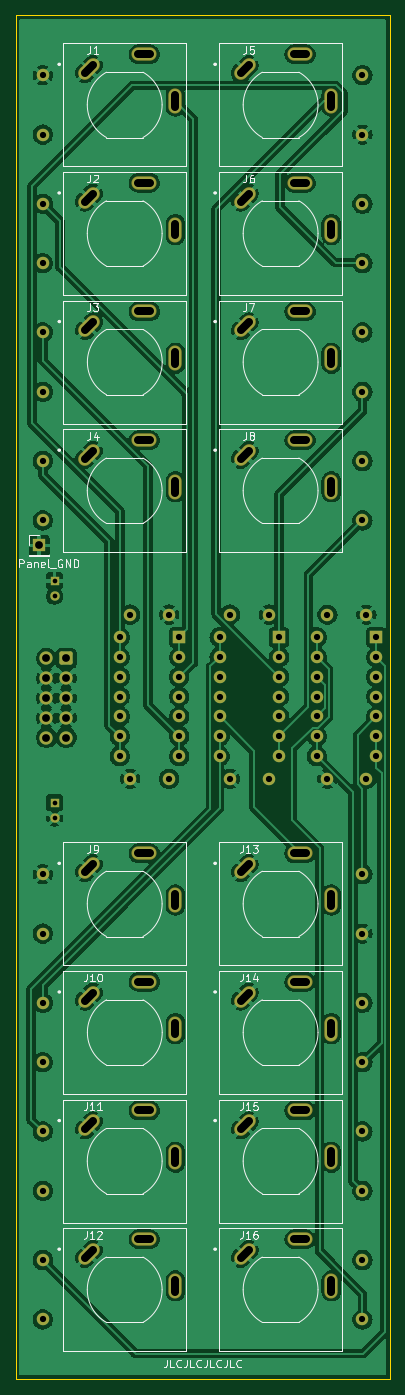
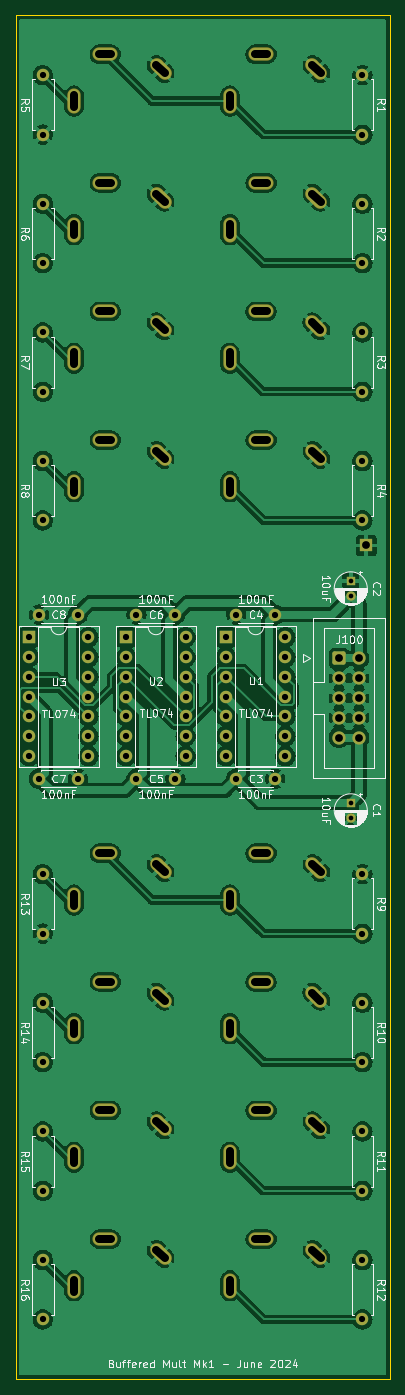
Circuit board: 11 layer files. Board 48.0 x 175.0 mm.
- bottom_copper: DMH_Buffered_Mult_PCB-B_Cu.gbl (227515 bytes)
- bottom_mask: DMH_Buffered_Mult_PCB-B_Mask.gbs (5951 bytes)
- paste: DMH_Buffered_Mult_PCB-B_Paste.gbp (497 bytes)
- bottom_silk: DMH_Buffered_Mult_PCB-B_Silkscreen.gbo (95029 bytes)
- outline: DMH_Buffered_Mult_PCB-Edge_Cuts.gm1 (655 bytes)
- top_copper: DMH_Buffered_Mult_PCB-F_Cu.gtl (214748 bytes)
- top_mask: DMH_Buffered_Mult_PCB-F_Mask.gts (5951 bytes)
- paste: DMH_Buffered_Mult_PCB-F_Paste.gtp (497 bytes)
- top_silk: DMH_Buffered_Mult_PCB-F_Silkscreen.gto (44556 bytes)
- drill: DMH_Buffered_Mult_PCB-NPTH.drl (269 bytes)
- drill: DMH_Buffered_Mult_PCB-PTH.drl (3556 bytes)

=== bottom_copper: DMH_Buffered_Mult_PCB-B_Cu.gbl (227515 bytes, source omitted) ===
=== bottom_mask: DMH_Buffered_Mult_PCB-B_Mask.gbs ===
G04 #@! TF.GenerationSoftware,KiCad,Pcbnew,8.0.3*
G04 #@! TF.CreationDate,2024-06-29T17:49:17+02:00*
G04 #@! TF.ProjectId,DMH_Buffered_Mult_PCB,444d485f-4275-4666-9665-7265645f4d75,1*
G04 #@! TF.SameCoordinates,Original*
G04 #@! TF.FileFunction,Soldermask,Bot*
G04 #@! TF.FilePolarity,Negative*
%FSLAX46Y46*%
G04 Gerber Fmt 4.6, Leading zero omitted, Abs format (unit mm)*
G04 Created by KiCad (PCBNEW 8.0.3) date 2024-06-29 17:49:17*
%MOMM*%
%LPD*%
G01*
G04 APERTURE LIST*
G04 Aperture macros list*
%AMRoundRect*
0 Rectangle with rounded corners*
0 $1 Rounding radius*
0 $2 $3 $4 $5 $6 $7 $8 $9 X,Y pos of 4 corners*
0 Add a 4 corners polygon primitive as box body*
4,1,4,$2,$3,$4,$5,$6,$7,$8,$9,$2,$3,0*
0 Add four circle primitives for the rounded corners*
1,1,$1+$1,$2,$3*
1,1,$1+$1,$4,$5*
1,1,$1+$1,$6,$7*
1,1,$1+$1,$8,$9*
0 Add four rect primitives between the rounded corners*
20,1,$1+$1,$2,$3,$4,$5,0*
20,1,$1+$1,$4,$5,$6,$7,0*
20,1,$1+$1,$6,$7,$8,$9,0*
20,1,$1+$1,$8,$9,$2,$3,0*%
%AMHorizOval*
0 Thick line with rounded ends*
0 $1 width*
0 $2 $3 position (X,Y) of the first rounded end (center of the circle)*
0 $4 $5 position (X,Y) of the second rounded end (center of the circle)*
0 Add line between two ends*
20,1,$1,$2,$3,$4,$5,0*
0 Add two circle primitives to create the rounded ends*
1,1,$1,$2,$3*
1,1,$1,$4,$5*%
G04 Aperture macros list end*
%ADD10HorizOval,1.712000X-0.533159X-0.533159X0.533159X0.533159X0*%
%ADD11O,1.712000X3.220000*%
%ADD12O,3.220000X1.712000*%
%ADD13R,1.700000X1.700000*%
%ADD14C,1.600000*%
%ADD15O,1.600000X1.600000*%
%ADD16RoundRect,0.250000X0.600000X0.600000X-0.600000X0.600000X-0.600000X-0.600000X0.600000X-0.600000X0*%
%ADD17C,1.700000*%
%ADD18R,1.600000X1.600000*%
%ADD19R,1.200000X1.200000*%
%ADD20C,1.200000*%
G04 APERTURE END LIST*
D10*
X35403810Y-179903810D03*
D11*
X46500000Y-184000000D03*
D12*
X42500000Y-178000000D03*
D10*
X55403810Y-163403810D03*
D11*
X66500000Y-167500000D03*
D12*
X62500000Y-161500000D03*
D10*
X55403810Y-77403810D03*
D11*
X66500000Y-81500000D03*
D12*
X62500000Y-75500000D03*
D10*
X55403810Y-93903810D03*
D11*
X66500000Y-98000000D03*
D12*
X62500000Y-92000000D03*
D10*
X55403810Y-179903810D03*
D11*
X66500000Y-184000000D03*
D12*
X62500000Y-178000000D03*
D10*
X55403810Y-44403810D03*
D11*
X66500000Y-48500000D03*
D12*
X62500000Y-42500000D03*
D10*
X55403810Y-60903810D03*
D11*
X66500000Y-65000000D03*
D12*
X62500000Y-59000000D03*
D10*
X35403810Y-60903810D03*
D11*
X46500000Y-65000000D03*
D12*
X42500000Y-59000000D03*
D10*
X35403810Y-93903810D03*
D11*
X46500000Y-98000000D03*
D12*
X42500000Y-92000000D03*
D10*
X35416310Y-77403810D03*
D11*
X46512500Y-81500000D03*
D12*
X42512500Y-75500000D03*
D10*
X55403810Y-146903810D03*
D11*
X66500000Y-151000000D03*
D12*
X62500000Y-145000000D03*
D13*
X29022826Y-105522826D03*
D10*
X55403810Y-196403810D03*
D11*
X66500000Y-200500000D03*
D12*
X62500000Y-194500000D03*
D10*
X35416310Y-163403810D03*
D11*
X46512500Y-167500000D03*
D12*
X42512500Y-161500000D03*
D10*
X35403810Y-146903810D03*
D11*
X46500000Y-151000000D03*
D12*
X42500000Y-145000000D03*
D10*
X35403810Y-196403810D03*
D11*
X46500000Y-200500000D03*
D12*
X42500000Y-194500000D03*
D10*
X35403810Y-44403810D03*
D11*
X46500000Y-48500000D03*
D12*
X42500000Y-42500000D03*
D14*
X29500000Y-164190000D03*
D15*
X29500000Y-171810000D03*
D14*
X29500000Y-61690000D03*
D15*
X29500000Y-69310000D03*
D14*
X58500000Y-135450000D03*
X53500000Y-135450000D03*
D16*
X32500000Y-120000000D03*
D17*
X29960000Y-120000000D03*
X32500000Y-122540000D03*
X29960000Y-122540000D03*
X32500000Y-125080000D03*
X29960000Y-125080000D03*
X32500000Y-127620000D03*
X29960000Y-127620000D03*
X32500000Y-130160000D03*
X29960000Y-130160000D03*
D14*
X70500000Y-155310000D03*
D15*
X70500000Y-147690000D03*
D14*
X70500000Y-85810000D03*
D15*
X70500000Y-78190000D03*
D14*
X70500000Y-171810000D03*
D15*
X70500000Y-164190000D03*
D18*
X59800000Y-117300000D03*
D15*
X59800000Y-119840000D03*
X59800000Y-122380000D03*
X59800000Y-124920000D03*
X59800000Y-127460000D03*
X59800000Y-130000000D03*
X59800000Y-132540000D03*
X52180000Y-132540000D03*
X52180000Y-130000000D03*
X52180000Y-127460000D03*
X52180000Y-124920000D03*
X52180000Y-122380000D03*
X52180000Y-119840000D03*
X52180000Y-117300000D03*
D14*
X29500000Y-94690000D03*
D15*
X29500000Y-102310000D03*
D14*
X29500000Y-197190000D03*
D15*
X29500000Y-204810000D03*
D14*
X29500000Y-45190000D03*
D15*
X29500000Y-52810000D03*
D14*
X45700000Y-114400000D03*
X40700000Y-114400000D03*
X70500000Y-52810000D03*
D15*
X70500000Y-45190000D03*
D14*
X29500000Y-147690000D03*
D15*
X29500000Y-155310000D03*
D14*
X70500000Y-69310000D03*
D15*
X70500000Y-61690000D03*
D14*
X71000000Y-114400000D03*
X66000000Y-114400000D03*
X58500000Y-114400000D03*
X53500000Y-114400000D03*
D18*
X72270000Y-117300000D03*
D15*
X72270000Y-119840000D03*
X72270000Y-122380000D03*
X72270000Y-124920000D03*
X72270000Y-127460000D03*
X72270000Y-130000000D03*
X72270000Y-132540000D03*
X64650000Y-132540000D03*
X64650000Y-130000000D03*
X64650000Y-127460000D03*
X64650000Y-124920000D03*
X64650000Y-122380000D03*
X64650000Y-119840000D03*
X64650000Y-117300000D03*
D14*
X29500000Y-78190000D03*
D15*
X29500000Y-85810000D03*
D14*
X29500000Y-180690000D03*
D15*
X29500000Y-188310000D03*
D14*
X70500000Y-204810000D03*
D15*
X70500000Y-197190000D03*
D19*
X31000000Y-110027401D03*
D20*
X31000000Y-112027401D03*
D14*
X70500000Y-102310000D03*
D15*
X70500000Y-94690000D03*
D19*
X31000000Y-138500000D03*
D20*
X31000000Y-140500000D03*
D14*
X70500000Y-188310000D03*
D15*
X70500000Y-180690000D03*
D14*
X45700000Y-135450000D03*
X40700000Y-135450000D03*
X71000000Y-135450000D03*
X66000000Y-135450000D03*
D18*
X47000000Y-117300000D03*
D15*
X47000000Y-119840000D03*
X47000000Y-122380000D03*
X47000000Y-124920000D03*
X47000000Y-127460000D03*
X47000000Y-130000000D03*
X47000000Y-132540000D03*
X39380000Y-132540000D03*
X39380000Y-130000000D03*
X39380000Y-127460000D03*
X39380000Y-124920000D03*
X39380000Y-122380000D03*
X39380000Y-119840000D03*
X39380000Y-117300000D03*
M02*

=== paste: DMH_Buffered_Mult_PCB-B_Paste.gbp ===
G04 #@! TF.GenerationSoftware,KiCad,Pcbnew,8.0.3*
G04 #@! TF.CreationDate,2024-06-29T17:49:17+02:00*
G04 #@! TF.ProjectId,DMH_Buffered_Mult_PCB,444d485f-4275-4666-9665-7265645f4d75,1*
G04 #@! TF.SameCoordinates,Original*
G04 #@! TF.FileFunction,Paste,Bot*
G04 #@! TF.FilePolarity,Positive*
%FSLAX46Y46*%
G04 Gerber Fmt 4.6, Leading zero omitted, Abs format (unit mm)*
G04 Created by KiCad (PCBNEW 8.0.3) date 2024-06-29 17:49:17*
%MOMM*%
%LPD*%
G01*
G04 APERTURE LIST*
G04 APERTURE END LIST*
M02*

=== bottom_silk: DMH_Buffered_Mult_PCB-B_Silkscreen.gbo (95029 bytes, source omitted) ===
=== outline: DMH_Buffered_Mult_PCB-Edge_Cuts.gm1 ===
G04 #@! TF.GenerationSoftware,KiCad,Pcbnew,8.0.3*
G04 #@! TF.CreationDate,2024-06-29T17:49:17+02:00*
G04 #@! TF.ProjectId,DMH_Buffered_Mult_PCB,444d485f-4275-4666-9665-7265645f4d75,1*
G04 #@! TF.SameCoordinates,Original*
G04 #@! TF.FileFunction,Profile,NP*
%FSLAX46Y46*%
G04 Gerber Fmt 4.6, Leading zero omitted, Abs format (unit mm)*
G04 Created by KiCad (PCBNEW 8.0.3) date 2024-06-29 17:49:17*
%MOMM*%
%LPD*%
G01*
G04 APERTURE LIST*
G04 #@! TA.AperFunction,Profile*
%ADD10C,0.050000*%
G04 #@! TD*
G04 APERTURE END LIST*
D10*
X26000000Y-37500000D02*
X74000000Y-37500000D01*
X74000000Y-212500000D01*
X26000000Y-212500000D01*
X26000000Y-37500000D01*
M02*

=== top_copper: DMH_Buffered_Mult_PCB-F_Cu.gtl (214748 bytes, source omitted) ===
=== top_mask: DMH_Buffered_Mult_PCB-F_Mask.gts ===
G04 #@! TF.GenerationSoftware,KiCad,Pcbnew,8.0.3*
G04 #@! TF.CreationDate,2024-06-29T17:49:17+02:00*
G04 #@! TF.ProjectId,DMH_Buffered_Mult_PCB,444d485f-4275-4666-9665-7265645f4d75,1*
G04 #@! TF.SameCoordinates,Original*
G04 #@! TF.FileFunction,Soldermask,Top*
G04 #@! TF.FilePolarity,Negative*
%FSLAX46Y46*%
G04 Gerber Fmt 4.6, Leading zero omitted, Abs format (unit mm)*
G04 Created by KiCad (PCBNEW 8.0.3) date 2024-06-29 17:49:17*
%MOMM*%
%LPD*%
G01*
G04 APERTURE LIST*
G04 Aperture macros list*
%AMRoundRect*
0 Rectangle with rounded corners*
0 $1 Rounding radius*
0 $2 $3 $4 $5 $6 $7 $8 $9 X,Y pos of 4 corners*
0 Add a 4 corners polygon primitive as box body*
4,1,4,$2,$3,$4,$5,$6,$7,$8,$9,$2,$3,0*
0 Add four circle primitives for the rounded corners*
1,1,$1+$1,$2,$3*
1,1,$1+$1,$4,$5*
1,1,$1+$1,$6,$7*
1,1,$1+$1,$8,$9*
0 Add four rect primitives between the rounded corners*
20,1,$1+$1,$2,$3,$4,$5,0*
20,1,$1+$1,$4,$5,$6,$7,0*
20,1,$1+$1,$6,$7,$8,$9,0*
20,1,$1+$1,$8,$9,$2,$3,0*%
%AMHorizOval*
0 Thick line with rounded ends*
0 $1 width*
0 $2 $3 position (X,Y) of the first rounded end (center of the circle)*
0 $4 $5 position (X,Y) of the second rounded end (center of the circle)*
0 Add line between two ends*
20,1,$1,$2,$3,$4,$5,0*
0 Add two circle primitives to create the rounded ends*
1,1,$1,$2,$3*
1,1,$1,$4,$5*%
G04 Aperture macros list end*
%ADD10HorizOval,1.712000X-0.533159X-0.533159X0.533159X0.533159X0*%
%ADD11O,1.712000X3.220000*%
%ADD12O,3.220000X1.712000*%
%ADD13R,1.700000X1.700000*%
%ADD14C,1.600000*%
%ADD15O,1.600000X1.600000*%
%ADD16RoundRect,0.250000X0.600000X0.600000X-0.600000X0.600000X-0.600000X-0.600000X0.600000X-0.600000X0*%
%ADD17C,1.700000*%
%ADD18R,1.600000X1.600000*%
%ADD19R,1.200000X1.200000*%
%ADD20C,1.200000*%
G04 APERTURE END LIST*
D10*
X35403810Y-179903810D03*
D11*
X46500000Y-184000000D03*
D12*
X42500000Y-178000000D03*
D10*
X55403810Y-163403810D03*
D11*
X66500000Y-167500000D03*
D12*
X62500000Y-161500000D03*
D10*
X55403810Y-77403810D03*
D11*
X66500000Y-81500000D03*
D12*
X62500000Y-75500000D03*
D10*
X55403810Y-93903810D03*
D11*
X66500000Y-98000000D03*
D12*
X62500000Y-92000000D03*
D10*
X55403810Y-179903810D03*
D11*
X66500000Y-184000000D03*
D12*
X62500000Y-178000000D03*
D10*
X55403810Y-44403810D03*
D11*
X66500000Y-48500000D03*
D12*
X62500000Y-42500000D03*
D10*
X55403810Y-60903810D03*
D11*
X66500000Y-65000000D03*
D12*
X62500000Y-59000000D03*
D10*
X35403810Y-60903810D03*
D11*
X46500000Y-65000000D03*
D12*
X42500000Y-59000000D03*
D10*
X35403810Y-93903810D03*
D11*
X46500000Y-98000000D03*
D12*
X42500000Y-92000000D03*
D10*
X35416310Y-77403810D03*
D11*
X46512500Y-81500000D03*
D12*
X42512500Y-75500000D03*
D10*
X55403810Y-146903810D03*
D11*
X66500000Y-151000000D03*
D12*
X62500000Y-145000000D03*
D13*
X29022826Y-105522826D03*
D10*
X55403810Y-196403810D03*
D11*
X66500000Y-200500000D03*
D12*
X62500000Y-194500000D03*
D10*
X35416310Y-163403810D03*
D11*
X46512500Y-167500000D03*
D12*
X42512500Y-161500000D03*
D10*
X35403810Y-146903810D03*
D11*
X46500000Y-151000000D03*
D12*
X42500000Y-145000000D03*
D10*
X35403810Y-196403810D03*
D11*
X46500000Y-200500000D03*
D12*
X42500000Y-194500000D03*
D10*
X35403810Y-44403810D03*
D11*
X46500000Y-48500000D03*
D12*
X42500000Y-42500000D03*
D14*
X29500000Y-164190000D03*
D15*
X29500000Y-171810000D03*
D14*
X29500000Y-61690000D03*
D15*
X29500000Y-69310000D03*
D14*
X58500000Y-135450000D03*
X53500000Y-135450000D03*
D16*
X32500000Y-120000000D03*
D17*
X29960000Y-120000000D03*
X32500000Y-122540000D03*
X29960000Y-122540000D03*
X32500000Y-125080000D03*
X29960000Y-125080000D03*
X32500000Y-127620000D03*
X29960000Y-127620000D03*
X32500000Y-130160000D03*
X29960000Y-130160000D03*
D14*
X70500000Y-155310000D03*
D15*
X70500000Y-147690000D03*
D14*
X70500000Y-85810000D03*
D15*
X70500000Y-78190000D03*
D14*
X70500000Y-171810000D03*
D15*
X70500000Y-164190000D03*
D18*
X59800000Y-117300000D03*
D15*
X59800000Y-119840000D03*
X59800000Y-122380000D03*
X59800000Y-124920000D03*
X59800000Y-127460000D03*
X59800000Y-130000000D03*
X59800000Y-132540000D03*
X52180000Y-132540000D03*
X52180000Y-130000000D03*
X52180000Y-127460000D03*
X52180000Y-124920000D03*
X52180000Y-122380000D03*
X52180000Y-119840000D03*
X52180000Y-117300000D03*
D14*
X29500000Y-94690000D03*
D15*
X29500000Y-102310000D03*
D14*
X29500000Y-197190000D03*
D15*
X29500000Y-204810000D03*
D14*
X29500000Y-45190000D03*
D15*
X29500000Y-52810000D03*
D14*
X45700000Y-114400000D03*
X40700000Y-114400000D03*
X70500000Y-52810000D03*
D15*
X70500000Y-45190000D03*
D14*
X29500000Y-147690000D03*
D15*
X29500000Y-155310000D03*
D14*
X70500000Y-69310000D03*
D15*
X70500000Y-61690000D03*
D14*
X71000000Y-114400000D03*
X66000000Y-114400000D03*
X58500000Y-114400000D03*
X53500000Y-114400000D03*
D18*
X72270000Y-117300000D03*
D15*
X72270000Y-119840000D03*
X72270000Y-122380000D03*
X72270000Y-124920000D03*
X72270000Y-127460000D03*
X72270000Y-130000000D03*
X72270000Y-132540000D03*
X64650000Y-132540000D03*
X64650000Y-130000000D03*
X64650000Y-127460000D03*
X64650000Y-124920000D03*
X64650000Y-122380000D03*
X64650000Y-119840000D03*
X64650000Y-117300000D03*
D14*
X29500000Y-78190000D03*
D15*
X29500000Y-85810000D03*
D14*
X29500000Y-180690000D03*
D15*
X29500000Y-188310000D03*
D14*
X70500000Y-204810000D03*
D15*
X70500000Y-197190000D03*
D19*
X31000000Y-110027401D03*
D20*
X31000000Y-112027401D03*
D14*
X70500000Y-102310000D03*
D15*
X70500000Y-94690000D03*
D19*
X31000000Y-138500000D03*
D20*
X31000000Y-140500000D03*
D14*
X70500000Y-188310000D03*
D15*
X70500000Y-180690000D03*
D14*
X45700000Y-135450000D03*
X40700000Y-135450000D03*
X71000000Y-135450000D03*
X66000000Y-135450000D03*
D18*
X47000000Y-117300000D03*
D15*
X47000000Y-119840000D03*
X47000000Y-122380000D03*
X47000000Y-124920000D03*
X47000000Y-127460000D03*
X47000000Y-130000000D03*
X47000000Y-132540000D03*
X39380000Y-132540000D03*
X39380000Y-130000000D03*
X39380000Y-127460000D03*
X39380000Y-124920000D03*
X39380000Y-122380000D03*
X39380000Y-119840000D03*
X39380000Y-117300000D03*
M02*

=== paste: DMH_Buffered_Mult_PCB-F_Paste.gtp ===
G04 #@! TF.GenerationSoftware,KiCad,Pcbnew,8.0.3*
G04 #@! TF.CreationDate,2024-06-29T17:49:17+02:00*
G04 #@! TF.ProjectId,DMH_Buffered_Mult_PCB,444d485f-4275-4666-9665-7265645f4d75,1*
G04 #@! TF.SameCoordinates,Original*
G04 #@! TF.FileFunction,Paste,Top*
G04 #@! TF.FilePolarity,Positive*
%FSLAX46Y46*%
G04 Gerber Fmt 4.6, Leading zero omitted, Abs format (unit mm)*
G04 Created by KiCad (PCBNEW 8.0.3) date 2024-06-29 17:49:17*
%MOMM*%
%LPD*%
G01*
G04 APERTURE LIST*
G04 APERTURE END LIST*
M02*

=== top_silk: DMH_Buffered_Mult_PCB-F_Silkscreen.gto (44556 bytes, source omitted) ===
=== drill: DMH_Buffered_Mult_PCB-NPTH.drl ===
M48
; DRILL file {KiCad 8.0.3} date 2024-06-29T17:49:57+0200
; FORMAT={-:-/ absolute / metric / decimal}
; #@! TF.CreationDate,2024-06-29T17:49:57+02:00
; #@! TF.GenerationSoftware,Kicad,Pcbnew,8.0.3
; #@! TF.FileFunction,NonPlated,1,2,NPTH
FMAT,2
METRIC
%
G90
G05
M30

=== drill: DMH_Buffered_Mult_PCB-PTH.drl (3556 bytes, source withheld) ===
